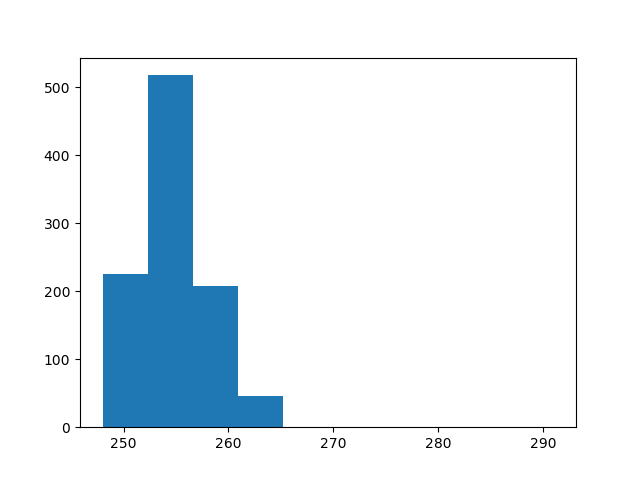

Values plotted in this chart, from the file beside it:
count, value
0, 258
1, 258
2, 255
3, 256
4, 256
5, 266
6, 252
7, 252
8, 255
9, 250
10, 252
11, 255
12, 257
13, 255
14, 254
15, 257
16, 259
17, 252
18, 253
19, 252
20, 251
21, 263
22, 253
23, 257
24, 257
25, 251
26, 254
27, 258
28, 261
29, 256
30, 252
31, 256
32, 256
33, 255
34, 250
35, 261
36, 256
37, 255
38, 255
39, 253
40, 255
41, 265
42, 253
43, 253
44, 252
45, 255
46, 257
47, 252
48, 253
49, 257
50, 257
51, 259
52, 250
53, 254
54, 257
55, 252
56, 257
57, 258
58, 255
59, 252
... 940 more rows
